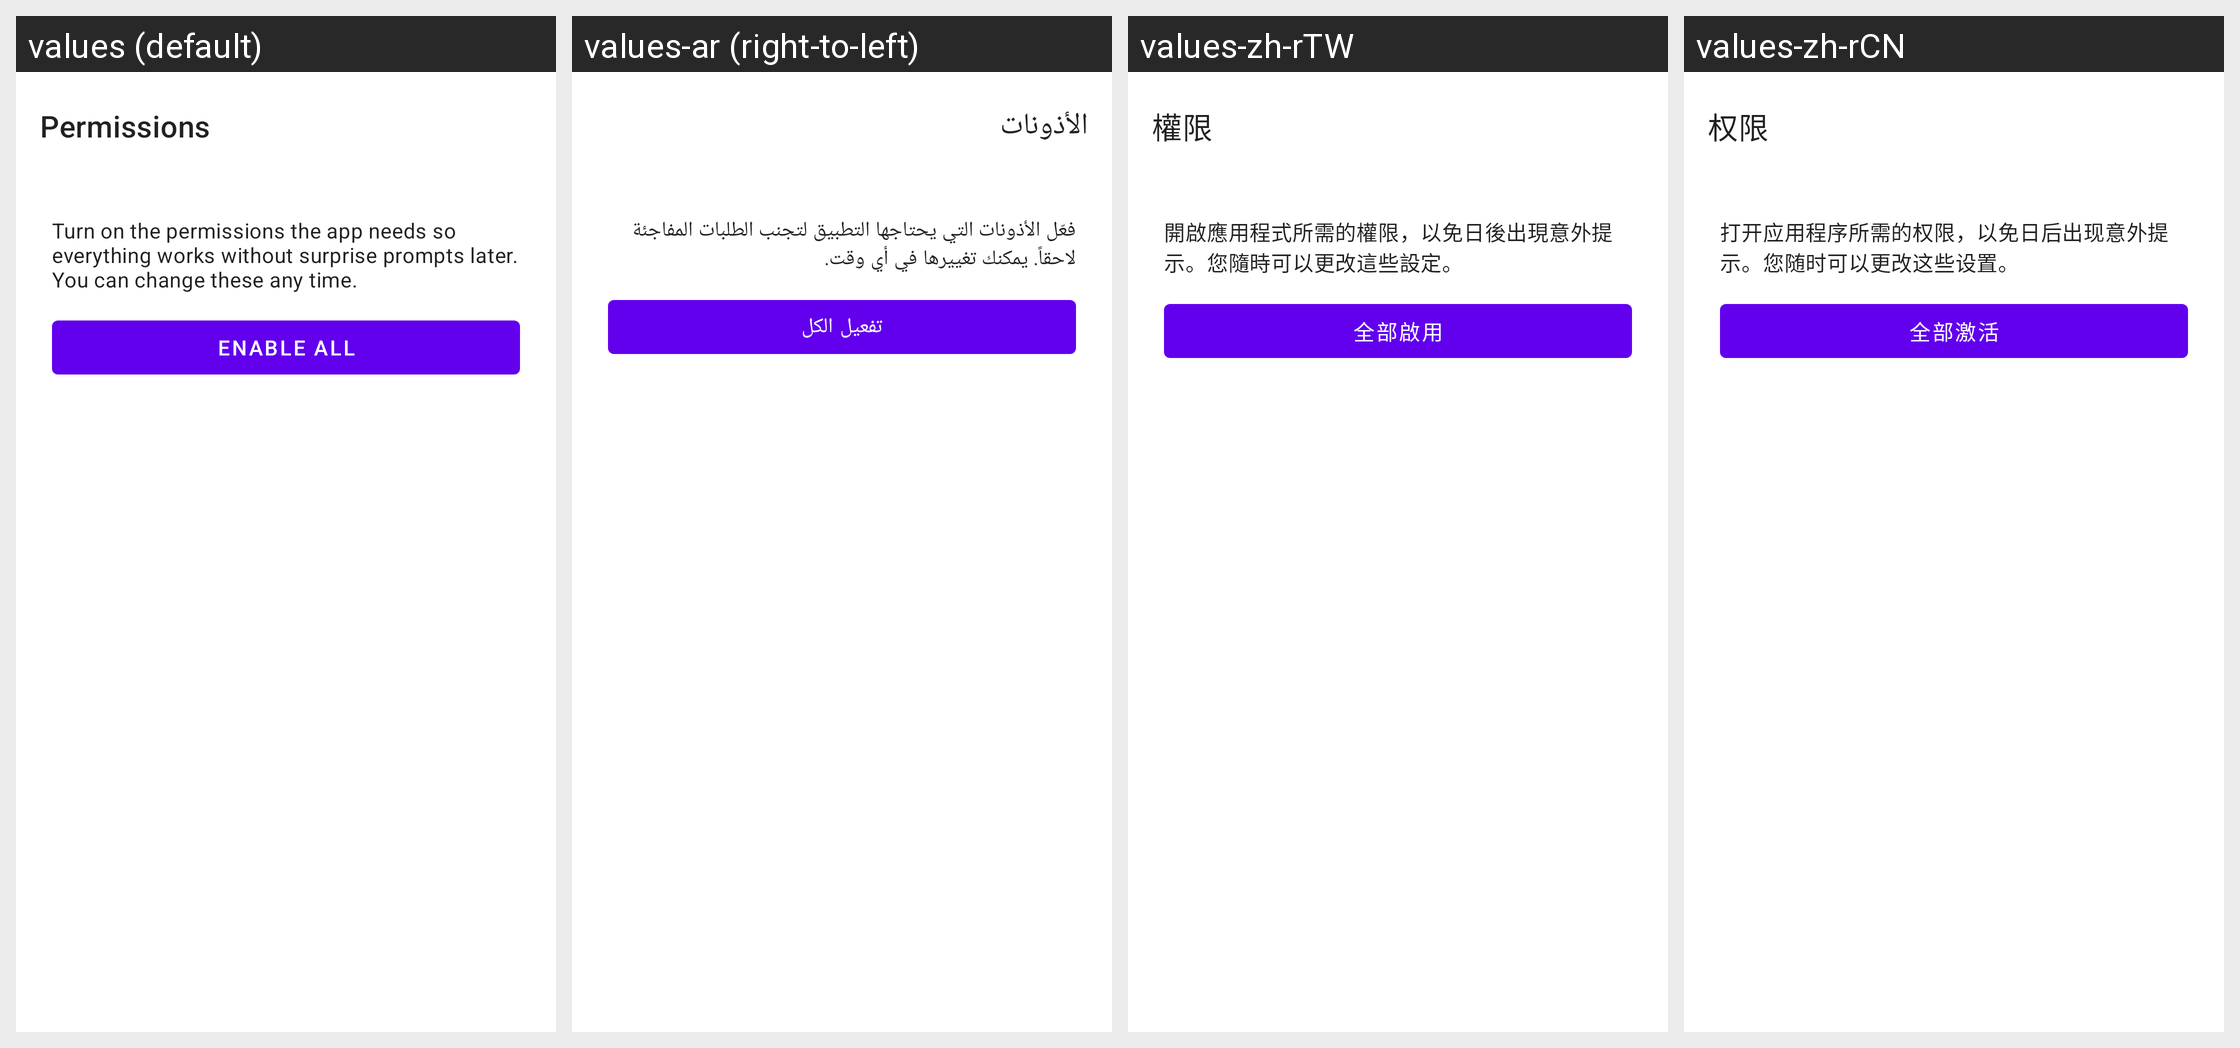

For this localized Android screen grid, give each drawn string resource with its value in every locale shown.
Android screen res/layout/fragment_permissions.xml rendered under 4 locales, left to right: values (default), values-ar (right-to-left), values-zh-rTW, values-zh-rCN. Device: Nexus 5 (rendered at 1080×1920; each locale shown at half size, 540×960, under a caption strip naming it); theme Theme.MaterialComponents.DayNight.NoActionBar.
Other locales in the repository, not shown: values-cs, values-de, values-es, values-es-rES, values-hu, values-it, values-ja, values-ka, values-ko, values-nl, values-pl, values-pt-rBR, values-ro, values-ru, values-tr, values-uk, values-vi.
Strings drawn on this screen, with the default value and each locale's value (text and hints the layout hard-codes, and strings that could not be matched under every locale, appear in the picture but are not listed):

permissions
  values: Permissions
  values-ar: الأذونات
  values-zh-rTW: 權限
  values-zh-rCN: 权限

onb_permissions_help
  values: Turn on the permissions the app needs so everything works without surprise prompts later. You can change these any time.
  values-ar: فعّل الأذونات التي يحتاجها التطبيق لتجنب الطلبات المفاجئة لاحقاً. يمكنك تغييرها في أي وقت.
  values-zh-rTW: 開啟應用程式所需的權限，以免日後出現意外提示。您隨時可以更改這些設定。
  values-zh-rCN: 打开应用程序所需的权限，以免日后出现意外提示。您随时可以更改这些设置。

onb_perms_enable_all
  values: Enable all
  values-ar: تفعيل الكل
  values-zh-rTW: 全部啟用
  values-zh-rCN: 全部激活
